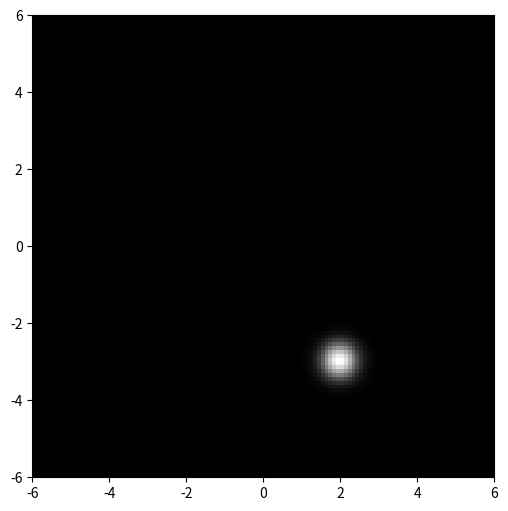

This chart was generated by the following Python code:
import numpy as np
import matplotlib.pyplot as plt
import scipy.stats as stats

def generate_gaussian_focus_image(cm_coord, variance, output_path="gaussian_focus.png"):
    # Constants
    cm_to_pixel = 0.2  # Conversion factor: 0.2 cm per pixel
    img_size = 120  # Size of the output image (120x120)
    spatial_range = 6  # Corresponding range in cm [-6, 6]

    # Convert cm coordinates to pixel coordinates
    pixel_coord_x = int((cm_coord[0] + spatial_range) / cm_to_pixel)
    pixel_coord_y = int((cm_coord[1] + spatial_range) / cm_to_pixel)

    # Generate grid for the image space
    x = np.linspace(-spatial_range, spatial_range, img_size)
    y = np.linspace(-spatial_range, spatial_range, img_size)
    X, Y = np.meshgrid(x, y)

    # Calculate 2D Gaussian distribution
    gaussian = stats.multivariate_normal(mean=[cm_coord[0], cm_coord[1]],
                                          cov=[[variance, 0], [0, variance]])
    Z = gaussian.pdf(np.dstack((X, Y)))

    # Normalize the heatmap
    Z /= np.max(Z)

    # Plotting the heatmap in grayscale
    plt.figure(figsize=(6, 6))
    plt.imshow(Z, extent=[-spatial_range, spatial_range, -spatial_range, spatial_range], origin='lower', cmap='gray', vmin=0, vmax=1)
    # plt.colorbar(label='Probability Density')
    # plt.title('2D Gaussian Focus Heatmap')
    # plt.xlabel('X (cm)')
    # plt.ylabel('Y (cm)')

    # Save the output image
    plt.savefig(output_path)
    plt.close()

# Example usage
cm_coord = [2.0, -3.0]  # Coordinate in cm
variance = 0.1  # Variance of the Gaussian
output_path = "gaussian_focus.png"
generate_gaussian_focus_image(cm_coord, variance, output_path)
